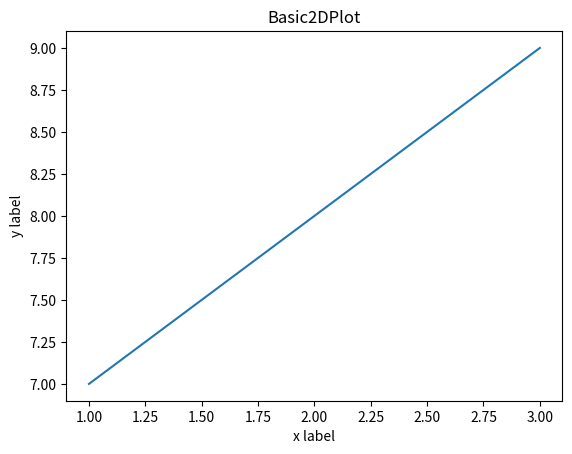

Here is the Python script that generated this plot:
import matplotlib.pyplot as plt

plt.plot([1,2,3],[7,8,9])
plt.title('Basic2DPlot')
plt.xlabel('x label')
plt.ylabel('y label')

plt.savefig("Basic2DPlot.png")
plt.show()